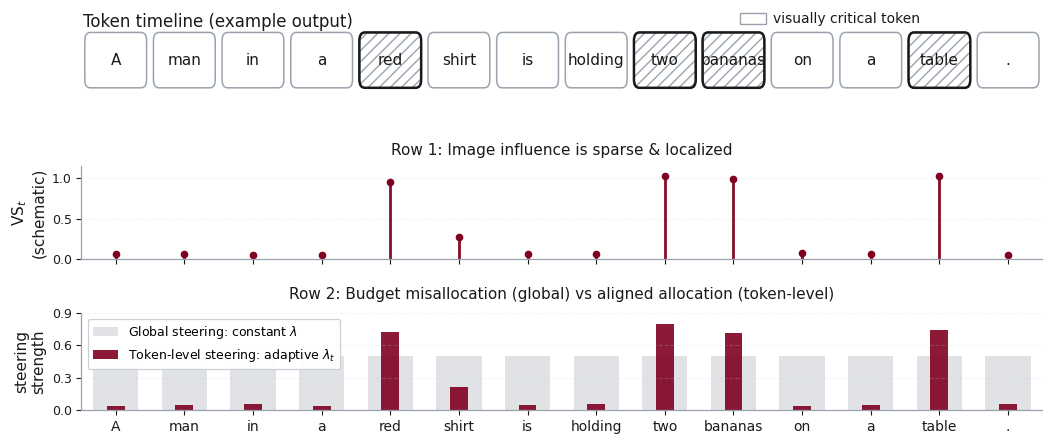

Python code for this plot:
#!/usr/bin/env python3
# -*- coding: utf-8 -*-
"""
Plan A intro schematic: token timeline + sparse visual sensitivity + global vs token-level steering budget
Outputs:
  - planA_intro_schematic.png
  - planA_intro_schematic.pdf

NEW:
  - --override "idx:vs[:lam],idx:vs[:lam]"  # one string controls VS + (optionally) lambda_t同步
  - --vs-override "idx:vs,idx:vs"          # only VS
  - --lam-override "idx:lam,idx:lam"       # only lambda_t
Priority:
  override > vs-override/lam-override > jitter > critical/mild defaults

Changes requested by user:
  1) Four "high" spikes should NOT be identical (both VS lollipops and token-level bars)
  2) Other "low" spikes should NOT be identical (both VS lollipops and token-level bars)
  3) Global steering lambda set to 0.5 by default
"""

import numpy as np
import matplotlib
matplotlib.use("Agg")  # server-friendly
import matplotlib.pyplot as plt

from matplotlib.patches import FancyBboxPatch, Rectangle
from pathlib import Path


# --------------------------
# Aesthetic (paper-friendly)
# --------------------------
COLOR_VS = "#800020"          # burgundy / wine red (Row1 lollipops)

# ✅ 按你的要求改这里：
COLOR_TOKEN = "#800020"       # token-level bars -> same burgundy (统一风格)
COLOR_GLOBAL = "#D6D9DE"      # global bars -> light gray (淡灰色)

GRID_COLOR = "#C9CED6"
SPINE_COLOR = "#9AA3AD"
TEXT_COLOR = "#1A1A1A"


def set_paper_style():
    plt.rcParams.update({
        # Font
        "font.family": "DejaVu Sans",
        "font.size": 10,
        "axes.titlesize": 11,
        "axes.labelsize": 10,
        "xtick.labelsize": 9,
        "ytick.labelsize": 9,
        "legend.fontsize": 9,

        # Vector text
        "pdf.fonttype": 42,
        "ps.fonttype": 42,

        # Lines
        "lines.linewidth": 2.0,
        "axes.linewidth": 0.9,

        # Figure
        "figure.facecolor": "white",
        "axes.facecolor": "white",
        "savefig.facecolor": "white",

        # Grid (subtle)
        "axes.grid": True,
        "grid.alpha": 0.22,
        "grid.color": GRID_COLOR,
        "grid.linestyle": "--",
        "grid.linewidth": 0.8,
    })


def style_axis(ax):
    ax.spines["top"].set_visible(False)
    ax.spines["right"].set_visible(False)
    ax.spines["left"].set_color(SPINE_COLOR)
    ax.spines["bottom"].set_color(SPINE_COLOR)
    ax.tick_params(axis="both", colors=TEXT_COLOR, width=0.8)
    ax.grid(True, axis="y")
    ax.grid(False, axis="x")


def _linear_map(v, v_min, v_max, t_min, t_max):
    """Map v from [v_min, v_max] to [t_min, t_max] linearly, with safe edge cases."""
    if abs(v_max - v_min) < 1e-12:
        return (t_min + t_max) / 2.0
    alpha = (v - v_min) / (v_max - v_min)
    return t_min + alpha * (t_max - t_min)


def _parse_kv_map(s: str):
    """
    Parse string "idx:val,idx:val" -> dict[int, float]
    Example: "9:0.72,4:1.1"
    """
    s = (s or "").strip()
    if not s:
        return {}
    out = {}
    for part in s.split(","):
        part = part.strip()
        if not part:
            continue
        if ":" not in part:
            raise ValueError(f"Bad format '{part}', expected 'idx:val'")
        k, v = part.split(":", 1)
        out[int(k.strip())] = float(v.strip())
    return out


def _parse_override_triplets(s: str):
    """
    Parse override string:
      "idx:vs" or "idx:vs:lam" separated by commas.

    Returns:
      list of tuples: [(idx, vs_val, lam_val_or_None), ...]
    """
    s = (s or "").strip()
    if not s:
        return []
    items = []
    for part in s.split(","):
        part = part.strip()
        if not part:
            continue
        toks = [t.strip() for t in part.split(":") if t.strip() != ""]
        if len(toks) not in (2, 3):
            raise ValueError(
                f"Bad override '{part}'. Use 'idx:vs' or 'idx:vs:lam' (comma-separated)."
            )
        idx = int(toks[0])
        vs_val = float(toks[1])
        lam_val = float(toks[2]) if len(toks) == 3 else None
        items.append((idx, vs_val, lam_val))
    return items


def apply_jitter_for_variety(
    vs: np.ndarray,
    lam_t: np.ndarray,
    critical_idx: set,
    mild_idx: list,
    rng: np.random.RandomState,
    # VS jitter
    vs_jit_critical: float,
    vs_jit_mild: float,
    vs_jit_base: float,
    # lambda jitter
    lam_jit_critical: float,
    lam_jit_mild: float,
    lam_jit_base: float,
):
    """
    Make sure:
      - critical spikes are not identical
      - non-critical (including base) are also not identical
    Applies small uniform jitter per category.
    """
    T = len(vs)
    is_critical = np.zeros(T, dtype=bool)
    for i in critical_idx:
        if 0 <= i < T:
            is_critical[i] = True

    mild_set = set(int(i) for i in mild_idx if 0 <= int(i) < T)
    is_mild = np.array([(i in mild_set) and (not is_critical[i]) for i in range(T)], dtype=bool)
    is_base = ~(is_critical | is_mild)

    # VS jitter
    if is_critical.any():
        vs[is_critical] += rng.uniform(-vs_jit_critical, vs_jit_critical, size=is_critical.sum())
    if is_mild.any():
        vs[is_mild] += rng.uniform(-vs_jit_mild, vs_jit_mild, size=is_mild.sum())
    if is_base.any():
        vs[is_base] += rng.uniform(-vs_jit_base, vs_jit_base, size=is_base.sum())

    # lambda_t jitter
    if is_critical.any():
        lam_t[is_critical] += rng.uniform(-lam_jit_critical, lam_jit_critical, size=is_critical.sum())
    if is_mild.any():
        lam_t[is_mild] += rng.uniform(-lam_jit_mild, lam_jit_mild, size=is_mild.sum())
    if is_base.any():
        lam_t[is_base] += rng.uniform(-lam_jit_base, lam_jit_base, size=is_base.sum())

    # clip to safe ranges
    vs[:] = np.clip(vs, 0.0, 1.25)
    lam_t[:] = np.clip(lam_t, 0.0, 1.25)


def apply_overrides_sync(
    vs: np.ndarray,
    lam_t: np.ndarray,
    overrides_triplets,
    vs_override_map,
    lam_override_map,
    vs_base: float,
    vs_spike: float,
    lam_base: float,
    lam_spike: float,
):
    """
    Apply overrides with priority:
      1) overrides_triplets: idx:vs[:lam]
         - if lam missing -> auto-sync lam_t via linear map from VS into [lam_base, lam_spike]
      2) vs_override_map: idx:vs -> only change vs
      3) lam_override_map: idx:lam -> only change lam_t
    """
    T = len(vs)

    # 1) idx:vs[:lam]  (sync both)
    for (idx, vs_val, lam_val) in overrides_triplets:
        if not (0 <= idx < T):
            continue
        vs[idx] = float(vs_val)

        if lam_val is None:
            lam_sync = _linear_map(vs_val, vs_base, vs_spike, lam_base, lam_spike)
            lam_t[idx] = float(lam_sync)
        else:
            lam_t[idx] = float(lam_val)

    # 2) VS-only overrides
    for idx, vs_val in (vs_override_map or {}).items():
        if 0 <= idx < T:
            vs[idx] = float(vs_val)

    # 3) lambda-only overrides
    for idx, lam_val in (lam_override_map or {}).items():
        if 0 <= idx < T:
            lam_t[idx] = float(lam_val)

    # keep values within nice ranges
    vs[:] = np.clip(vs, 0.0, 1.25)
    lam_t[:] = np.clip(lam_t, 0.0, 1.25)


def draw_planA_intro_schematic(
    out_dir: str = ".",
    out_name: str = "planA_intro_schematic",
    tokens=None,
    critical_idx=None,
    mild_idx=None,
    vs_base: float = 0.06,
    vs_spike: float = 1.0,
    vs_mild: float = 0.25,
    lam_global_const: float = 0.5,   # default 0.5
    lam_base: float = 0.05,
    lam_spike: float = 0.75,
    lam_mild: float = 0.2,
    # jitter controls
    jitter_seed: int = 7,
    disable_jitter: bool = False,
    vs_jit_critical: float = 0.06,
    vs_jit_mild: float = 0.02,
    vs_jit_base: float = 0.012,
    lam_jit_critical: float = 0.06,
    lam_jit_mild: float = 0.02,
    lam_jit_base: float = 0.012,
    # override controls
    override_triplets=None,
    vs_override_map=None,
    lam_override_map=None,
    dpi: int = 200,
):
    set_paper_style()

    if tokens is None:
        tokens = ["A", "man", "in", "a", "red", "shirt", "is", "holding", "two", "bananas", "on", "a", "table", "."]
    if critical_idx is None:
        critical_idx = {4, 8, 9, 12}
    if mild_idx is None:
        mild_idx = [5]

    if isinstance(mild_idx, (int, np.integer)):
        mild_idx = [int(mild_idx)]
    if isinstance(critical_idx, (list, tuple)):
        critical_idx = set(critical_idx)

    T = len(tokens)
    x = np.arange(T)

    # --- schematic signals ---
    vs = np.full(T, vs_base, dtype=float)
    for i in critical_idx:
        if 0 <= i < T:
            vs[i] = vs_spike
    for i in mild_idx:
        if 0 <= i < T and i not in critical_idx:
            vs[i] = vs_mild

    lam_global = np.full(T, lam_global_const, dtype=float)

    lam_t = np.full(T, lam_base, dtype=float)
    for i in critical_idx:
        if 0 <= i < T:
            lam_t[i] = lam_spike
    for i in mild_idx:
        if 0 <= i < T and i not in critical_idx:
            lam_t[i] = lam_mild

    # add small variations so spikes/bars aren't identical
    if not disable_jitter:
        rng = np.random.RandomState(int(jitter_seed))
        apply_jitter_for_variety(
            vs=vs,
            lam_t=lam_t,
            critical_idx=critical_idx,
            mild_idx=mild_idx,
            rng=rng,
            vs_jit_critical=vs_jit_critical,
            vs_jit_mild=vs_jit_mild,
            vs_jit_base=vs_jit_base,
            lam_jit_critical=lam_jit_critical,
            lam_jit_mild=lam_jit_mild,
            lam_jit_base=lam_jit_base,
        )

    # apply overrides (priority highest)
    apply_overrides_sync(
        vs=vs,
        lam_t=lam_t,
        overrides_triplets=override_triplets or [],
        vs_override_map=vs_override_map or {},
        lam_override_map=lam_override_map or {},
        vs_base=vs_base,
        vs_spike=vs_spike,
        lam_base=lam_base,
        lam_spike=lam_spike,
    )

    # --- layout ---
    fig = plt.figure(figsize=(12.4, 5.2))
    gs = fig.add_gridspec(
        3, 1,
        height_ratios=[1.05, 0.95, 1.0],
        hspace=0.55
    )

    # =========================
    # Row 0: Token timeline
    # =========================
    ax0 = fig.add_subplot(gs[0])
    ax0.set_xlim(-0.5, T - 0.5)
    ax0.set_ylim(0, 1)
    ax0.axis("off")

    y0 = 0.26
    h = 0.50
    w = 0.86
    rounding = 0.08

    for i, tok in enumerate(tokens):
        x0 = i - w / 2

        box = FancyBboxPatch(
            (x0, y0), w, h,
            boxstyle=f"round,pad=0.02,rounding_size={rounding}",
            linewidth=1.1,
            facecolor="white",
            edgecolor=SPINE_COLOR
        )
        ax0.add_patch(box)

        if i in critical_idx:
            hatch = FancyBboxPatch(
                (x0, y0), w, h,
                boxstyle=f"round,pad=0.02,rounding_size={rounding}",
                linewidth=1.1,
                facecolor="none",
                edgecolor=SPINE_COLOR,
                hatch="///"
            )
            ax0.add_patch(hatch)

            box2 = FancyBboxPatch(
                (x0, y0), w, h,
                boxstyle=f"round,pad=0.02,rounding_size={rounding}",
                linewidth=1.8,
                facecolor="none",
                edgecolor=TEXT_COLOR
            )
            ax0.add_patch(box2)

        ax0.text(i, y0 + h / 2, tok, ha="center", va="center", fontsize=11, color=TEXT_COLOR)

    ax0.text(-0.48, 0.97, "Token timeline (example output)", fontsize=12, va="top", color=TEXT_COLOR)

    lx = T - 4.9
    ly = 0.86
    legend_box = Rectangle((lx, ly), 0.38, 0.11, fill=False, linewidth=1.0, edgecolor=SPINE_COLOR)
    legend_hatch = Rectangle((lx, ly), 0.38, 0.11, fill=True, alpha=0.0, hatch="///", linewidth=1.0, edgecolor=SPINE_COLOR)
    ax0.add_patch(legend_box)
    ax0.add_patch(legend_hatch)
    ax0.text(lx + 0.48, ly + 0.055, "visually critical token", fontsize=10, va="center", color=TEXT_COLOR)

    # =========================
    # Row 1: VS_t lollipops
    # =========================
    ax1 = fig.add_subplot(gs[1], sharex=ax0)

    markerline, stemlines, baseline = ax1.stem(x, vs, basefmt=" ")
    plt.setp(stemlines, linewidth=2.0, color=COLOR_VS, alpha=0.95)
    plt.setp(markerline, markersize=4.5, markerfacecolor=COLOR_VS, markeredgecolor=COLOR_VS)

    ax1.set_ylabel("VS$_t$\n(schematic)", fontsize=11, color=TEXT_COLOR)
    ax1.set_ylim(0, 1.15)
    ax1.set_yticks([0, 0.5, 1.0])
    ax1.set_title("Row 1: Image influence is sparse & localized", pad=8, color=TEXT_COLOR)

    ax1.tick_params(axis="x", labelbottom=False)
    style_axis(ax1)

    # =========================
    # Row 2: budget comparison
    # =========================
    ax2 = fig.add_subplot(gs[2], sharex=ax0)

    ax2.bar(
        x, lam_global, width=0.66,
        color=COLOR_GLOBAL, alpha=0.75,
        edgecolor="none",
        label="Global steering: constant $\\lambda$"
    )

    ax2.bar(
        x, lam_t, width=0.26,
        color=COLOR_TOKEN, alpha=0.90,
        edgecolor="none",
        label="Token-level steering: adaptive $\\lambda_t$"
    )

    ax2.set_ylabel("steering\nstrength", fontsize=11, color=TEXT_COLOR)
    ax2.set_ylim(0, 0.9)
    ax2.set_yticks([0, 0.3, 0.6, 0.9])
    ax2.set_title("Row 2: Budget misallocation (global) vs aligned allocation (token-level)", pad=10, color=TEXT_COLOR)

    ax2.set_xticks(x)
    ax2.set_xticklabels(tokens, fontsize=10, color=TEXT_COLOR)

    style_axis(ax2)

    leg = ax2.legend(loc="upper left", frameon=True)
    leg.get_frame().set_edgecolor(GRID_COLOR)
    leg.get_frame().set_linewidth(0.9)
    leg.get_frame().set_alpha(0.95)

    fig.suptitle("")

    out_dir = Path(out_dir)
    out_dir.mkdir(parents=True, exist_ok=True)
    png_path = out_dir / f"{out_name}.png"
    pdf_path = out_dir / f"{out_name}.pdf"

    fig.savefig(png_path, dpi=dpi, bbox_inches="tight")
    fig.savefig(pdf_path, bbox_inches="tight")
    plt.close(fig)

    print(f"[OK] Saved: {png_path}")
    print(f"[OK] Saved: {pdf_path}")


def parse_args():
    import argparse

    p = argparse.ArgumentParser(description="Draw Plan A intro schematic figure.")
    p.add_argument("--out-dir", type=str, default=".", help="Output directory.")
    p.add_argument("--out-name", type=str, default="planA_intro_schematic", help="Base output filename.")
    p.add_argument(
        "--tokens",
        type=str,
        default="A,man,in,a,red,shirt,is,holding,two,bananas,on,a,table,.",
        help="Comma-separated tokens for the timeline.",
    )
    p.add_argument(
        "--critical-idx",
        type=str,
        default="4,8,9,12",
        help="Comma-separated indices for visually critical tokens.",
    )
    p.add_argument(
        "--mild-idx",
        type=str,
        default="5",
        help="Comma-separated indices for mildly visual tokens.",
    )

    # VS params
    p.add_argument("--vs-base", type=float, default=0.06)
    p.add_argument("--vs-spike", type=float, default=1.0)
    p.add_argument("--vs-mild", type=float, default=0.25)

    # lambda params
    p.add_argument("--lam-global-const", type=float, default=0.5)
    p.add_argument("--lam-base", type=float, default=0.05)
    p.add_argument("--lam-spike", type=float, default=0.75)
    p.add_argument("--lam-mild", type=float, default=0.2)

    # jitter config
    p.add_argument("--disable-jitter", action="store_true", help="Disable small variations for VS/lambda.")
    p.add_argument("--jitter-seed", type=int, default=7, help="Seed for deterministic small variations.")
    p.add_argument("--vs-jit-critical", type=float, default=0.06)
    p.add_argument("--vs-jit-mild", type=float, default=0.02)
    p.add_argument("--vs-jit-base", type=float, default=0.012)
    p.add_argument("--lam-jit-critical", type=float, default=0.06)
    p.add_argument("--lam-jit-mild", type=float, default=0.02)
    p.add_argument("--lam-jit-base", type=float, default=0.012)

    # override controls
    p.add_argument(
        "--override",
        type=str,
        default="",
        help='Override both VS and token-level lambda at indices: "idx:vs[:lam],idx:vs[:lam]". '
             'If lam omitted, lambda_t auto-syncs by linear mapping from VS.',
    )
    p.add_argument(
        "--vs-override",
        type=str,
        default="",
        help='Override VS only: "idx:vs,idx:vs". (Does NOT auto-sync lambda)',
    )
    p.add_argument(
        "--lam-override",
        type=str,
        default="",
        help='Override token-level lambda only: "idx:lam,idx:lam".',
    )

    p.add_argument("--dpi", type=int, default=200)
    return p.parse_args()


def _parse_int_list(s: str):
    s = (s or "").strip()
    if not s:
        return []
    return [int(x.strip()) for x in s.split(",") if x.strip()]


if __name__ == "__main__":
    args = parse_args()

    tokens = [t.strip() for t in args.tokens.split(",") if t.strip()]
    critical_idx = set(_parse_int_list(args.critical_idx))
    mild_idx = _parse_int_list(args.mild_idx)

    override_triplets = _parse_override_triplets(args.override)
    vs_override_map = _parse_kv_map(args.vs_override)
    lam_override_map = _parse_kv_map(args.lam_override)

    draw_planA_intro_schematic(
        out_dir=args.out_dir,
        out_name=args.out_name,
        tokens=tokens,
        critical_idx=critical_idx,
        mild_idx=mild_idx,
        vs_base=args.vs_base,
        vs_spike=args.vs_spike,
        vs_mild=args.vs_mild,
        lam_global_const=args.lam_global_const,
        lam_base=args.lam_base,
        lam_spike=args.lam_spike,
        lam_mild=args.lam_mild,
        jitter_seed=args.jitter_seed,
        disable_jitter=args.disable_jitter,
        vs_jit_critical=args.vs_jit_critical,
        vs_jit_mild=args.vs_jit_mild,
        vs_jit_base=args.vs_jit_base,
        lam_jit_critical=args.lam_jit_critical,
        lam_jit_mild=args.lam_jit_mild,
        lam_jit_base=args.lam_jit_base,
        override_triplets=override_triplets,
        vs_override_map=vs_override_map,
        lam_override_map=lam_override_map,
        dpi=args.dpi,
    )
